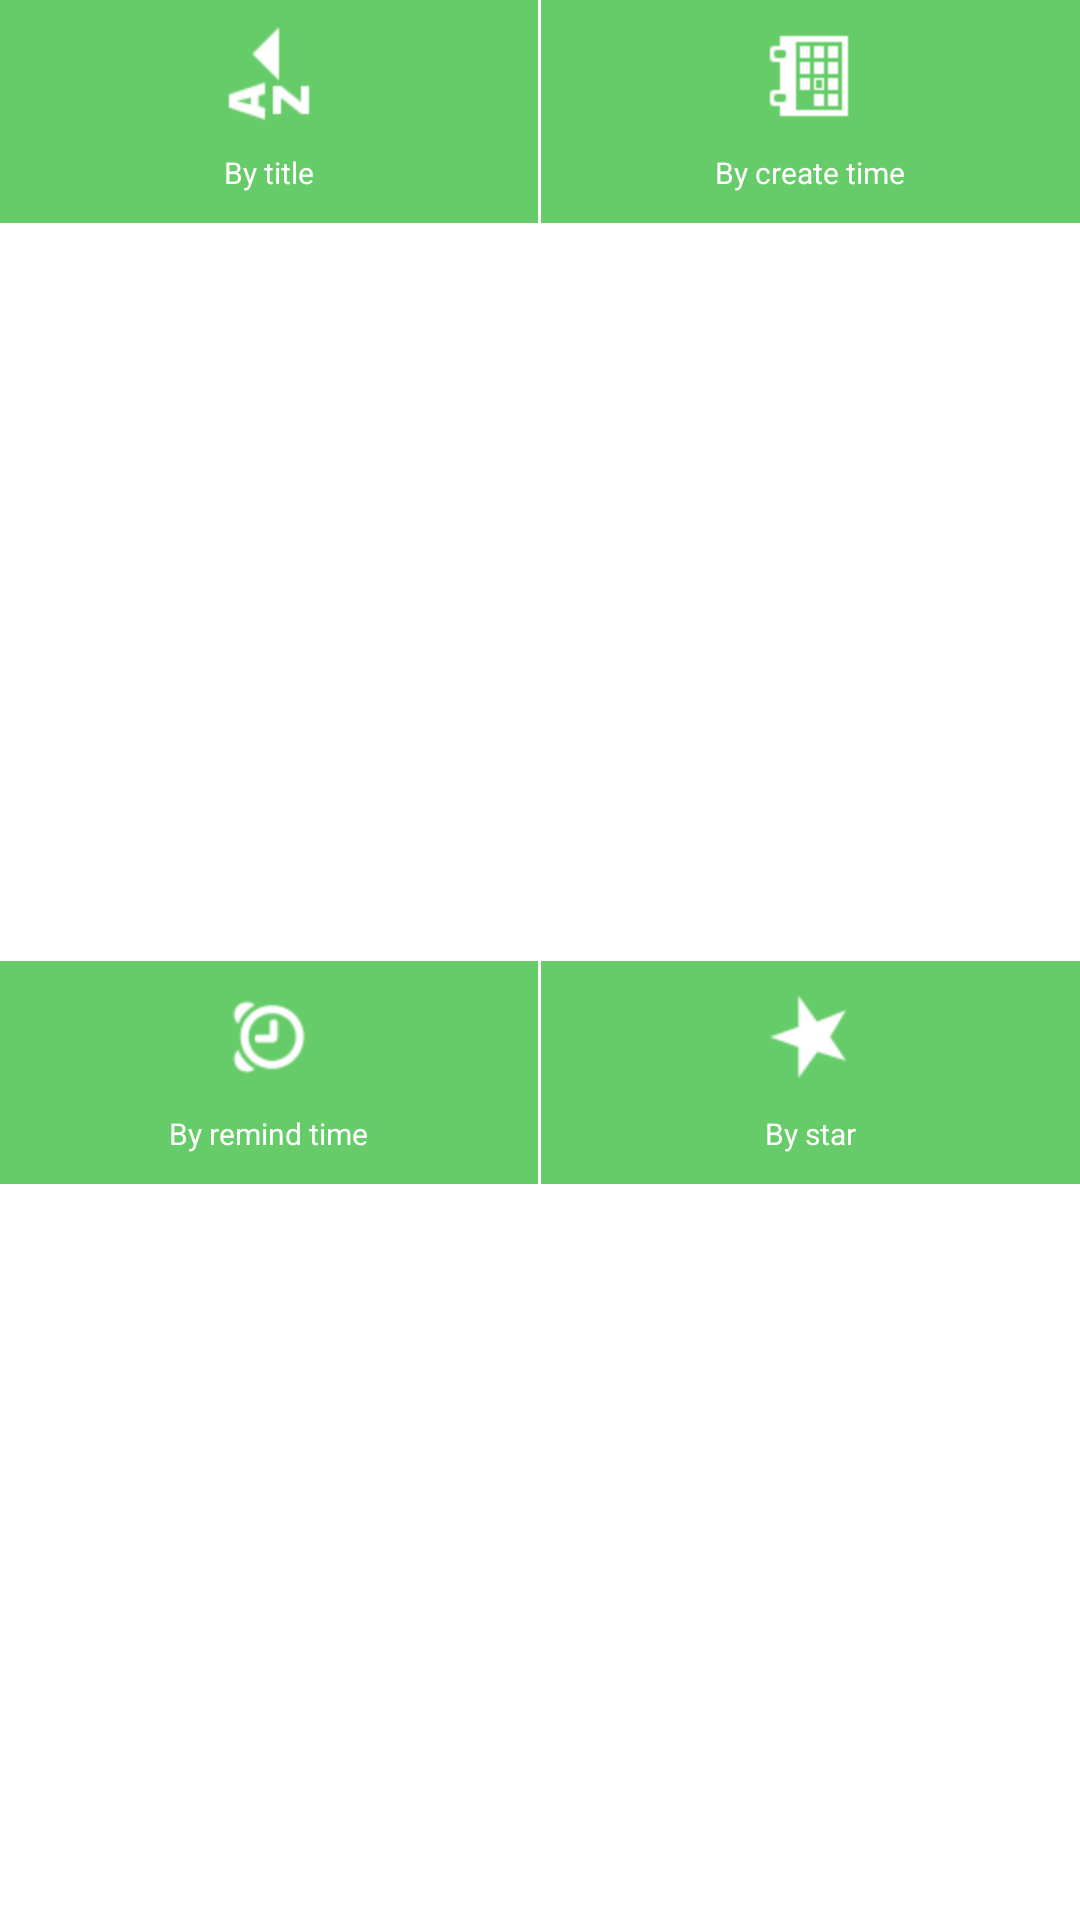

Layout XML and referenced resources for this Android screen:
<!-- AndroidManifest.xml: application theme AppTheme -->
<!-- res/layout/set_sort.xml -->
<?xml version="1.0" encoding="utf-8"?>
<TableLayout xmlns:android="http://schemas.android.com/apk/res/android"
    android:layout_width="200dp"
    android:layout_height="200dp"
    android:background="#FFFFFF"
    >
    
    <TableRow
        android:layout_width="match_parent"
        android:layout_height="0dp"
        android:layout_weight="1"
        android:orientation="horizontal"
        >
        
        <LinearLayout
	        android:id="@+id/sort_by_title_ly"
	        android:layout_width="0dp"
	        android:layout_height="wrap_content"
	        android:layout_weight="1"
	        android:orientation="vertical"
	        android:background="@color/set_sort_background"
	        >
	        
	        <ImageView
	            android:id="@+id/sort_by_title_logo"
	            android:layout_width="wrap_content"
	            android:layout_height="wrap_content"
	            android:src="@drawable/sort_by_title_logo"
	            android:layout_gravity="center_horizontal"
	            />
	        
	        <TextView
	            android:layout_height="wrap_content"
	            android:layout_width="wrap_content"
	            android:text="By title"
	            android:textColor="#FFFFFF"
	            android:textSize="10sp"
	            android:layout_gravity="center_horizontal"
	            android:paddingBottom="10dp"
	            />
	        
	    </LinearLayout>
	    
        <TextView
	        android:layout_width="1dp"
	        android:layout_height="match_parent"
	        />
        
        <LinearLayout
            android:id="@+id/sort_by_create_time_ly"
            android:layout_width="0dp"
            android:layout_height="wrap_content"
            android:layout_weight="1"
            android:orientation="vertical"
            android:background="@color/set_sort_background"
            >
            
            <ImageView
                android:id="@+id/sort_by_create_time_logo"
                android:layout_width="wrap_content"
                android:layout_height="wrap_content"
                android:src="@drawable/remind_time"
                android:layout_gravity="center_horizontal"
                />
            
            <TextView
                android:layout_height="wrap_content"
                android:layout_width="wrap_content"
                android:text="By create time"
                android:textColor="#FFFFFF"
                android:textSize="10sp"
                android:layout_gravity="center_horizontal"
                android:paddingBottom="10dp"
                />
            
        </LinearLayout>
        
    </TableRow>

    <TextView
        android:layout_width="match_parent"
        android:layout_height="1dp"
        />
    
    <TableRow
        android:layout_width="match_parent"
        android:layout_height="wrap_content"
        android:layout_weight="1"
        android:orientation="horizontal"
        >
        
        <LinearLayout
            android:id="@+id/sort_by_remind_time_ly"
            android:layout_width="0dp"
            android:layout_height="wrap_content"
            android:layout_weight="1"
            android:orientation="vertical"
            android:background="@color/set_sort_background"
            >
            
            <ImageView
                android:id="@+id/sort_by_remind_time_logo"
                android:layout_width="wrap_content"
                android:layout_height="wrap_content"
                android:src="@drawable/remind_time_2"
                android:layout_gravity="center_horizontal"
                />
            
            <TextView
                android:layout_height="wrap_content"
                android:layout_width="wrap_content"
                android:text="By remind time"
                android:textColor="#FFFFFF"
                android:textSize="10sp"
                android:layout_gravity="center_horizontal"
                android:paddingBottom="10dp"
                />
            
        </LinearLayout>
        
        <TextView
            android:layout_width="1dp"
            android:layout_height="match_parent"
            />
        
        <LinearLayout
            android:id="@+id/sort_by_star_ly"
            android:layout_width="0dp"
            android:layout_height="wrap_content"
            android:layout_weight="1"
            android:orientation="vertical"
            android:background="@color/set_sort_background"
            >
            
            <ImageView
                android:id="@+id/sort_by_star_logo"
                android:layout_width="wrap_content"
                android:layout_height="wrap_content"
                android:src="@drawable/star_logo"
                android:layout_gravity="center_horizontal"
                />
            
            <TextView
                android:layout_height="wrap_content"
                android:layout_width="wrap_content"
                android:text="By star"
                android:textColor="#FFFFFF"
                android:textSize="10sp"
                android:layout_gravity="center_horizontal"
                android:paddingBottom="10dp"
                />
            
        </LinearLayout>
        
    </TableRow>

</TableLayout>
<!-- resources referenced by this layout -->
<resources>
  <color name="set_sort_background">#66CC69</color>
  <!-- drawable remind_time: png bitmap (drawable-hdpi, 612 bytes) -->
  <!-- drawable remind_time_2: png bitmap (drawable-hdpi, 1350 bytes) -->
  <!-- drawable sort_by_title_logo: png bitmap (drawable-hdpi, 742 bytes) -->
  <!-- drawable star_logo: png bitmap (drawable-hdpi, 812 bytes) -->
  <style name="AppTheme" parent="AppBaseTheme">
          
      </style>
  <style name="AppBaseTheme" parent="android:Theme.Holo.Light">
          
      </style>
</resources>
